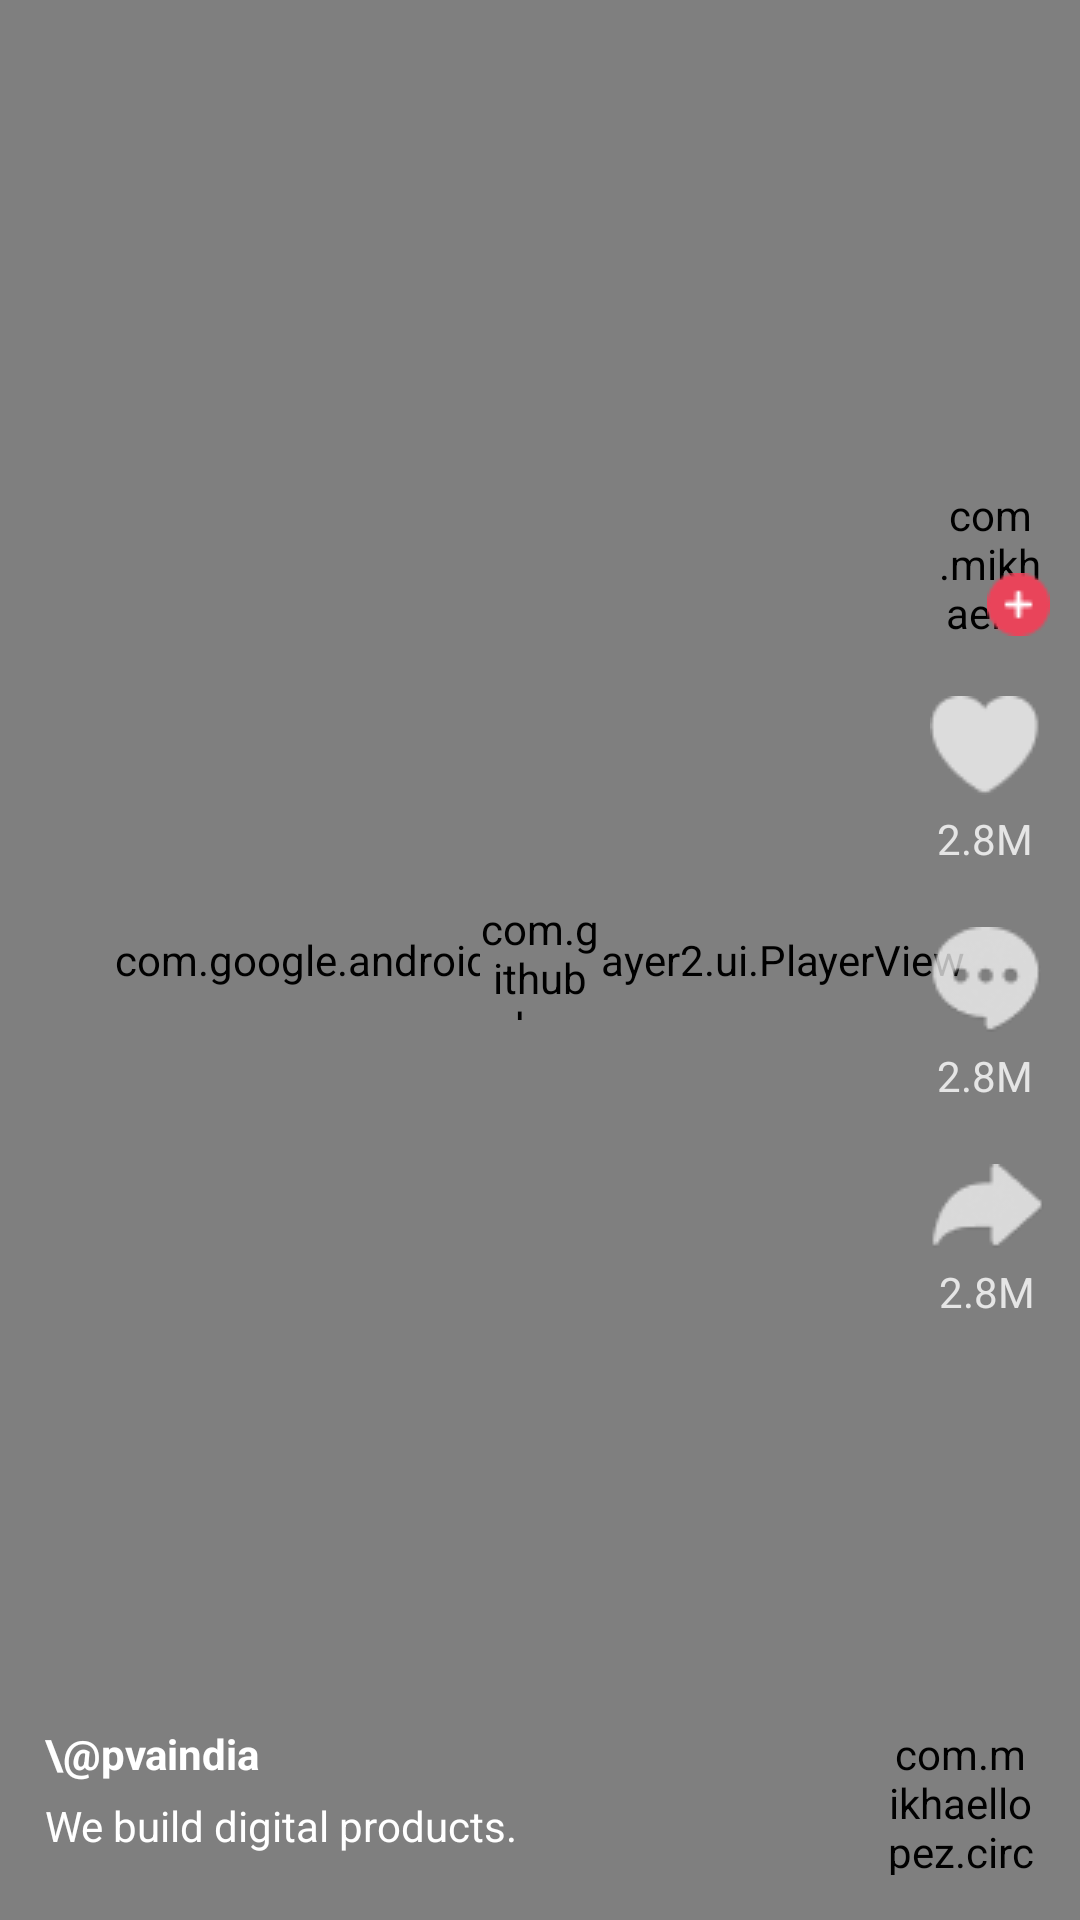

The Android layout XML behind this screen, and the referenced resources:
<!-- AndroidManifest.xml: application theme AppTheme -->
<!-- res/layout/activity_app_link_actvity.xml -->
<?xml version="1.0" encoding="utf-8"?>
<RelativeLayout xmlns:android="http://schemas.android.com/apk/res/android"
    android:layout_width="match_parent"
    android:layout_height="match_parent"
    xmlns:app="http://schemas.android.com/apk/res-auto">

    <com.google.android.exoplayer2.ui.PlayerView
        android:id="@+id/video_view"
        android:layout_width="fill_parent"
        android:layout_alignParentEnd="true"
        android:layout_alignParentStart="true"
        android:layout_alignParentTop="true"
        app:resize_mode="fill"
        android:layout_alignParentBottom="true"
        android:layout_height="fill_parent"/>

    <com.github.ybq.android.spinkit.SpinKitView
        android:id="@+id/video_progress_bar"
        android:layout_centerInParent="true"
        app:SpinKit_Style="WanderingCubes"
        android:layout_width="40dp"
        android:layout_height="40dp"/>

    <LinearLayout
        android:layout_marginBottom="200dp"
        android:layout_alignParentBottom="true"
        android:layout_marginRight="10dp"
        android:layout_alignParentRight="true"
        android:orientation="vertical"
        android:layout_width="wrap_content"
        android:layout_height="wrap_content">

        <RelativeLayout
            android:layout_width="40dp"
            android:layout_height="50dp">

            <com.mikhaellopez.circularimageview.CircularImageView
                android:src="@drawable/placeholder_profile_icon"
                android:layout_width="wrap_content"
                android:layout_height="wrap_content"/>

            <ImageView
                android:layout_alignParentBottom="true"
                android:layout_alignParentRight="true"
                android:src="@drawable/follow_side_nav_icon"
                android:layout_width="wrap_content"
                android:layout_height="wrap_content"
                android:layout_alignParentEnd="true" />

        </RelativeLayout>

        <LinearLayout
            android:alpha="0.8"
            android:layout_marginTop="20dp"
            android:orientation="vertical"
            android:layout_width="wrap_content"
            android:layout_height="wrap_content">

            <ImageView
                android:id="@+id/like"
                android:tint="#fff"
                android:src="@drawable/like_side_nav_icon"
                android:layout_width="wrap_content"
                android:layout_height="wrap_content"/>

            <TextView
                android:id="@+id/like_count_tv"
                android:layout_marginTop="5dp"
                android:layout_gravity="center"
                android:textColor="@android:color/white"
                android:text="2.8M"
                android:layout_width="wrap_content"
                android:layout_height="wrap_content"/>

        </LinearLayout>

        <LinearLayout
            android:alpha="0.8"
            android:layout_marginTop="20dp"
            android:orientation="vertical"
            android:layout_width="wrap_content"
            android:layout_height="wrap_content">

            <ImageView
                android:backgroundTint="#fff"
                android:src="@drawable/comment_side_nav_icon"
                android:layout_width="wrap_content"
                android:layout_height="wrap_content"/>

            <TextView
                android:id="@+id/comment_count_tv"
                android:layout_marginTop="5dp"
                android:layout_gravity="center"
                android:textColor="@android:color/white"
                android:text="2.8M"
                android:layout_width="wrap_content"
                android:layout_height="wrap_content"/>

        </LinearLayout>

        <LinearLayout
            android:alpha="0.8"
            android:layout_marginTop="20dp"
            android:orientation="vertical"
            android:layout_width="wrap_content"
            android:layout_height="wrap_content">

            <ImageView
                android:id="@+id/share"
                android:backgroundTint="#fff"
                android:src="@drawable/share_side_nav_icon"
                android:layout_width="wrap_content"
                android:layout_height="wrap_content"/>

            <TextView
                android:id="@+id/share_count_tv"
                android:layout_marginTop="5dp"
                android:layout_gravity="center"
                android:textColor="@android:color/white"
                android:text="2.8M"
                android:layout_width="wrap_content"
                android:layout_height="wrap_content"/>

        </LinearLayout>

    </LinearLayout>

    <RelativeLayout
        android:layout_alignParentBottom="true"
        android:gravity="bottom"
        android:layout_margin="15dp"
        android:layout_width="match_parent"
        android:layout_height="wrap_content">

        <com.mikhaellopez.circularimageview.CircularImageView
            android:layout_alignParentRight="true"
            app:civ_border_width="8dp"
            app:civ_border_color="@color/black"
            android:scaleType="centerInside"
            app:civ_circle_color="@color/white"
            app:civ_shadow_radius="20dp"
            android:src="@drawable/placeholder_profile_icon"
            android:layout_width="50dp"
            android:layout_height="50dp"/>

        <LinearLayout
            android:orientation="vertical"
            android:layout_width="wrap_content"
            android:layout_height="wrap_content">

            <TextView
                android:id="@+id/uname"
                android:layout_marginBottom="5dp"
                android:textStyle="bold"
                android:textColor="@android:color/white"
                android:text="\@pvaindia"
                android:layout_width="wrap_content"
                android:layout_height="wrap_content"/>


            <TextView
                android:id="@+id/tags"
                android:textColor="@android:color/white"
                android:text="We build digital products."
                android:layout_width="200dp"
                android:layout_height="wrap_content"/>

        </LinearLayout>

    </RelativeLayout>

</RelativeLayout>
<!-- resources referenced by this layout -->
<resources>
  <!-- drawable comment_side_nav_icon: png bitmap (drawable-v24, 1368 bytes) -->
  <!-- drawable follow_side_nav_icon: png bitmap (drawable-v24, 584 bytes) -->
  <!-- drawable like_side_nav_icon: png bitmap (drawable-v24, 1123 bytes) -->
  <!-- drawable placeholder_profile_icon: png bitmap (drawable-v24, 2495 bytes) -->
  <!-- drawable share_side_nav_icon: png bitmap (drawable-v24, 973 bytes) -->
  <style name="AppTheme" parent="Theme.AppCompat.Light.DarkActionBar">
          
  
  
          <item name="android:navigationBarColor" tools:targetApi="21">@android:color/white</item>
          <item name="colorPrimary">@color/colorPrimary</item>
          <item name="colorPrimaryDark">@color/colorPrimaryDark</item>
          <item name="colorAccent">@color/colorAccent</item>
      </style>
  <color name="colorPrimary">#6200EE</color>
  <color name="colorPrimaryDark">#171717</color>
  <color name="colorAccent">#7C4DFF</color>
  <!-- not gathered from this repository: default colours our renderer supplied (Android Studio template values) -->
  <color name="black">#FF000000</color>
  <color name="white">#FFFFFFFF</color>
</resources>
